Run: headless pygame with SDL's dummy video driver; simulated clock (each Clock.tick advances the game by its frame time, no real sleeping); random seed 0; keys injected as events and as key.get_pressed() state; mouse plan: one left click at the window centre at the start of phase 2, then a move to the lower-right quarter at the start of phase 3.
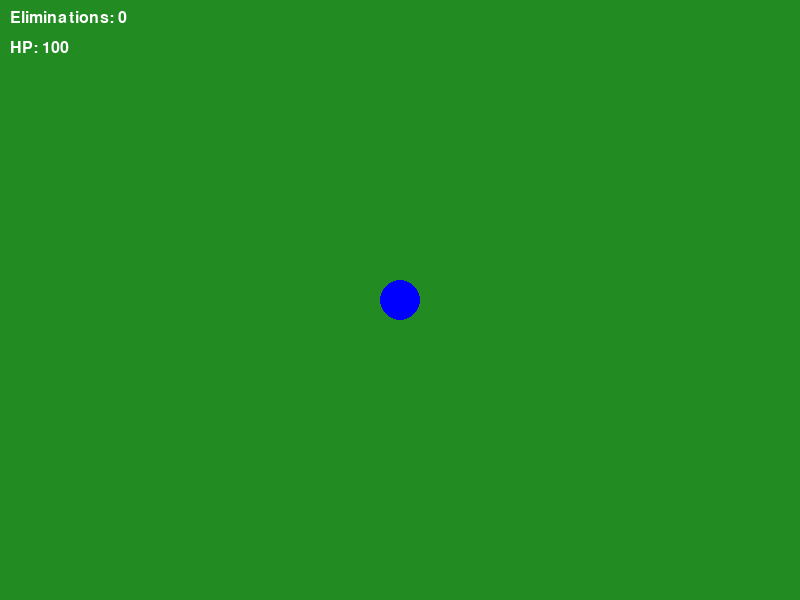
Frame 1 of 4 · flips 1–60 · no input
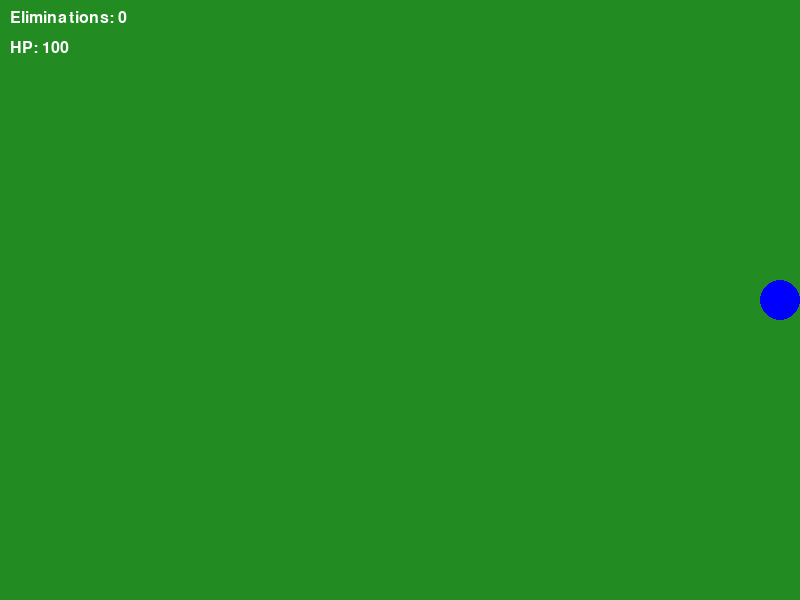
Frame 2 of 4 · flips 61–180 · clicked the window centre · tapped SPACE, RETURN · held RIGHT (→), D
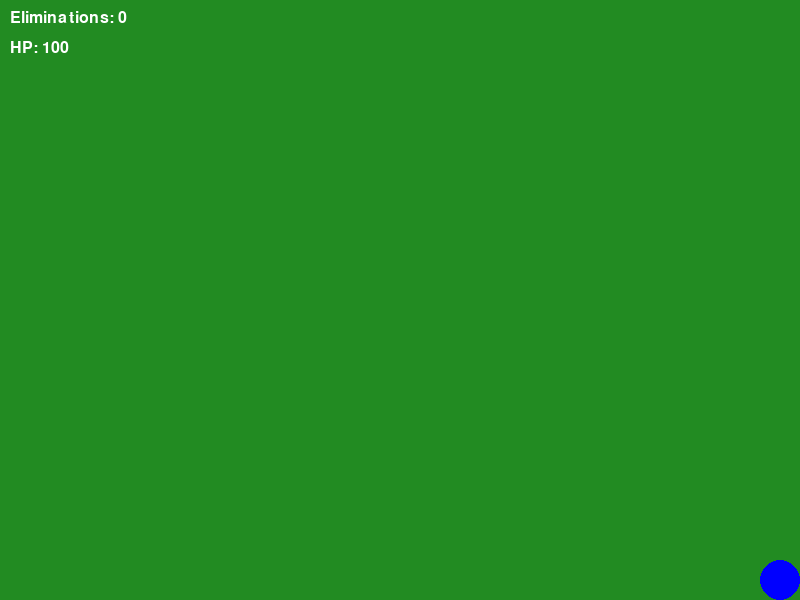
Frame 3 of 4 · flips 181–300 · moved the mouse to the lower-right quarter · held DOWN (↓), S
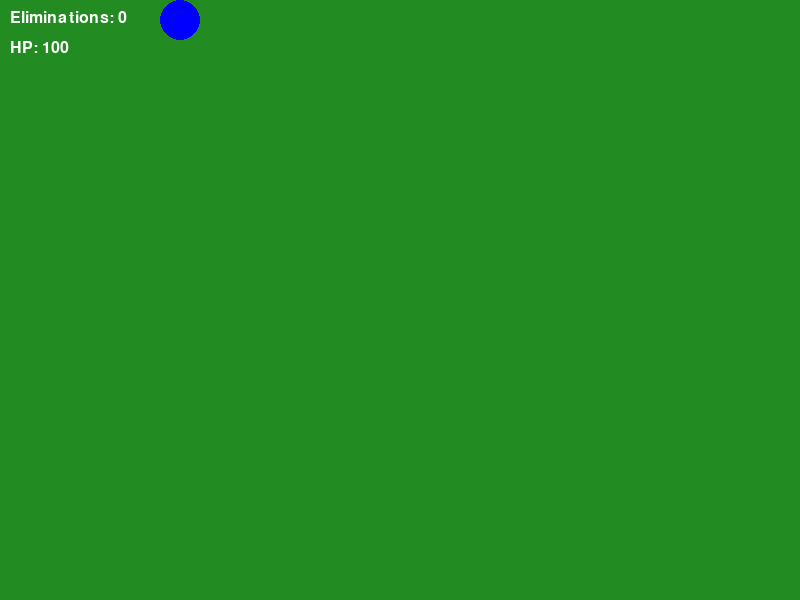
Frame 4 of 4 · flips 301–420 · held LEFT (←), A, UP (↑), W

The pygame program that drew these frames:

import pygame
import random
import math

# Initialize pygame
pygame.init()

# Game Constants
SCREEN_WIDTH = 800
SCREEN_HEIGHT = 600
FPS = 60

# Colors
BACKGROUND_COLOR = (34, 139, 34)  # Grass green
PLAYER_COLOR = (0, 0, 255)      # Blue character
ENEMY_COLOR = (255, 0, 0)       # Red enemy
BULLET_COLOR = (255, 215, 0)    # Gold ammunition
TEXT_COLOR = (255, 255, 255)

# Setup Window
screen = pygame.display.set_mode((SCREEN_WIDTH, SCREEN_HEIGHT))
pygame.display.set_caption("2D Battle Royale Shooter")
clock = pygame.time.Clock()

# Entities Classes
class Player:
    def __init__(self):
        self.x = SCREEN_WIDTH // 2
        self.y = SCREEN_HEIGHT // 2
        self.radius = 20
        self.speed = 5
        self.health = 100

    def move(self, keys):
        if keys[pygame.K_w] or keys[pygame.K_UP]:
            self.y -= self.speed
        if keys[pygame.K_s] or keys[pygame.K_DOWN]:
            self.y += self.speed
        if keys[pygame.K_a] or keys[pygame.K_LEFT]:
            self.x -= self.speed
        if keys[pygame.K_d] or keys[pygame.K_RIGHT]:
            self.x += self.speed
        
        # Keep inside screens borders
        self.x = max(self.radius, min(SCREEN_WIDTH - self.radius, self.x))
        self.y = max(self.radius, min(SCREEN_HEIGHT - self.radius, self.y))

    def draw(self, surface):
        pygame.draw.circle(surface, PLAYER_COLOR, (self.x, self.y), self.radius)

class Bullet:
    def __init__(self, start_x, start_y, target_x, target_y):
        self.x = start_x
        self.y = start_y
        self.radius = 5
        self.speed = 10
        
        # Calculate angle and velocity vectors toward mouse pointer
        angle = math.atan2(target_y - start_y, target_x - start_x)
        self.dx = math.cos(angle) * self.speed
        self.dy = math.sin(angle) * self.speed

    def update(self):
        self.x += self.dx
        self.y += self.dy

    def draw(self, surface):
        pygame.draw.circle(surface, BULLET_COLOR, (int(self.x), int(self.y)), self.radius)

class Enemy:
    def __init__(self):
        self.radius = 15
        self.speed = random.uniform(1.5, 3.5)
        self.health = 1
        
        # Spawn outside the visible canvas randomly
        if random.choice([True, False]):
            self.x = random.choice([-50, SCREEN_WIDTH + 50])
            self.y = random.randint(0, SCREEN_HEIGHT)
        else:
            self.x = random.randint(0, SCREEN_WIDTH)
            self.y = random.choice([-50, SCREEN_HEIGHT + 50])

    def update(self, player_x, player_y):
        # Tracking algorithm to chase the player
        angle = math.atan2(player_y - self.y, player_x - self.x)
        self.x += math.cos(angle) * self.speed
        self.y += math.sin(angle) * self.speed

    def draw(self, surface):
        pygame.draw.circle(surface, ENEMY_COLOR, (int(self.x), int(self.y)), self.radius)

# Game initialization variables
player = Player()
bullets = []
enemies = []
score = 0
font = pygame.font.SysFont("Arial", 24)

# Enemy spawning timer setup
SPAWN_ENEMY_EVENT = pygame.USEREVENT + 1
pygame.time.set_timer(SPAWN_ENEMY_EVENT, 1000) # Spawns every 1 second

# Main Loop Execution
running = True
game_over = False

while running:
    clock.tick(FPS)
    screen.fill(BACKGROUND_COLOR)

    # Event Framework handler
    for event in pygame.event.get():
        if event.type == pygame.QUIT:
            running = False
        
        if event.type == SPAWN_ENEMY_EVENT and not game_over:
            enemies.append(Enemy())
            
        if event.type == pygame.MOUSEBUTTONDOWN and not game_over:
            if event.button == 1: # Left Mouse Click
                mouse_x, mouse_y = pygame.mouse.get_pos()
                bullets.append(Bullet(player.x, player.y, mouse_x, mouse_y))

    if not game_over:
        # Check keystrokes
        keys = pygame.key.get_pressed()
        player.move(keys)

        # Update Projectiles
        for bullet in bullets[:]:
            bullet.update()
            # Delete if off screen bounds
            if bullet.x < 0 or bullet.x > SCREEN_WIDTH or bullet.y < 0 or bullet.y > SCREEN_HEIGHT:
                bullets.remove(bullet)

        # Update and Process Threats
        for enemy in enemies[:]:
            enemy.update(player.x, player.y)

            # Hit-detection: Enemy hits Player
            distance_to_player = math.hypot(player.x - enemy.x, player.y - enemy.y)
            if distance_to_player < player.radius + enemy.radius:
                player.health -= 10
                enemies.remove(enemy)
                if player.health <= 0:
                    game_over = True

            # Hit-detection: Bullet hits Enemy
            for bullet in bullets[:]:
                distance_to_bullet = math.hypot(bullet.x - enemy.x, bullet.y - enemy.y)
                if distance_to_bullet < bullet.radius + enemy.radius:
                    if bullet in bullets:
                        bullets.remove(bullet)
                    if enemy in enemies:
                        enemies.remove(enemy)
                    score += 1
                    break

    # Rendering Scene
    player.draw(screen)
    for bullet in bullets:
        bullet.draw(screen)
    for enemy in enemies:
        enemy.draw(screen)

    # Draw User Interface text layouts
    score_text = font.render(f"Eliminations: {score}", True, TEXT_COLOR)
    health_text = font.render(f"HP: {player.health}", True, TEXT_COLOR)
    screen.blit(score_text, (10, 10))
    screen.blit(health_text, (10, 40))

    if game_over:
        game_over_text = font.render("ELIMINATED! Game Over.", True, (255, 0, 0))
        screen.blit(game_over_text, (SCREEN_WIDTH // 2 - 120, SCREEN_HEIGHT // 2))

    pygame.display.flip()

pygame.quit()
